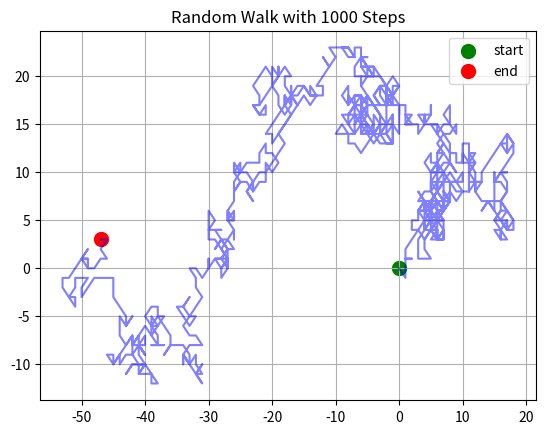

The script that saved this image:
import numpy as np
from matplotlib import pyplot as plt

steps = 1000

x_positions = np.zeros(steps)
y_positions = np.zeros(steps)

for i in range(1,steps):
    x_direction = np.random.randint(-1,2)
    y_direction = np.random.randint(-1,2)

    x_positions[i] = x_positions[i-1] + x_direction
    y_positions[i] = y_positions[i-1] + y_direction

plt.title(f"Random Walk with {steps} Steps")

plt.plot(x_positions,y_positions, color='blue', alpha=0.5)

plt.scatter(x_positions[0], y_positions[0], color='green', s=100, label='start')
plt.scatter(x_positions[-1], y_positions[-1], color='red', s=100, label='end')

plt.legend()

plt.grid(True)

plt.show()
